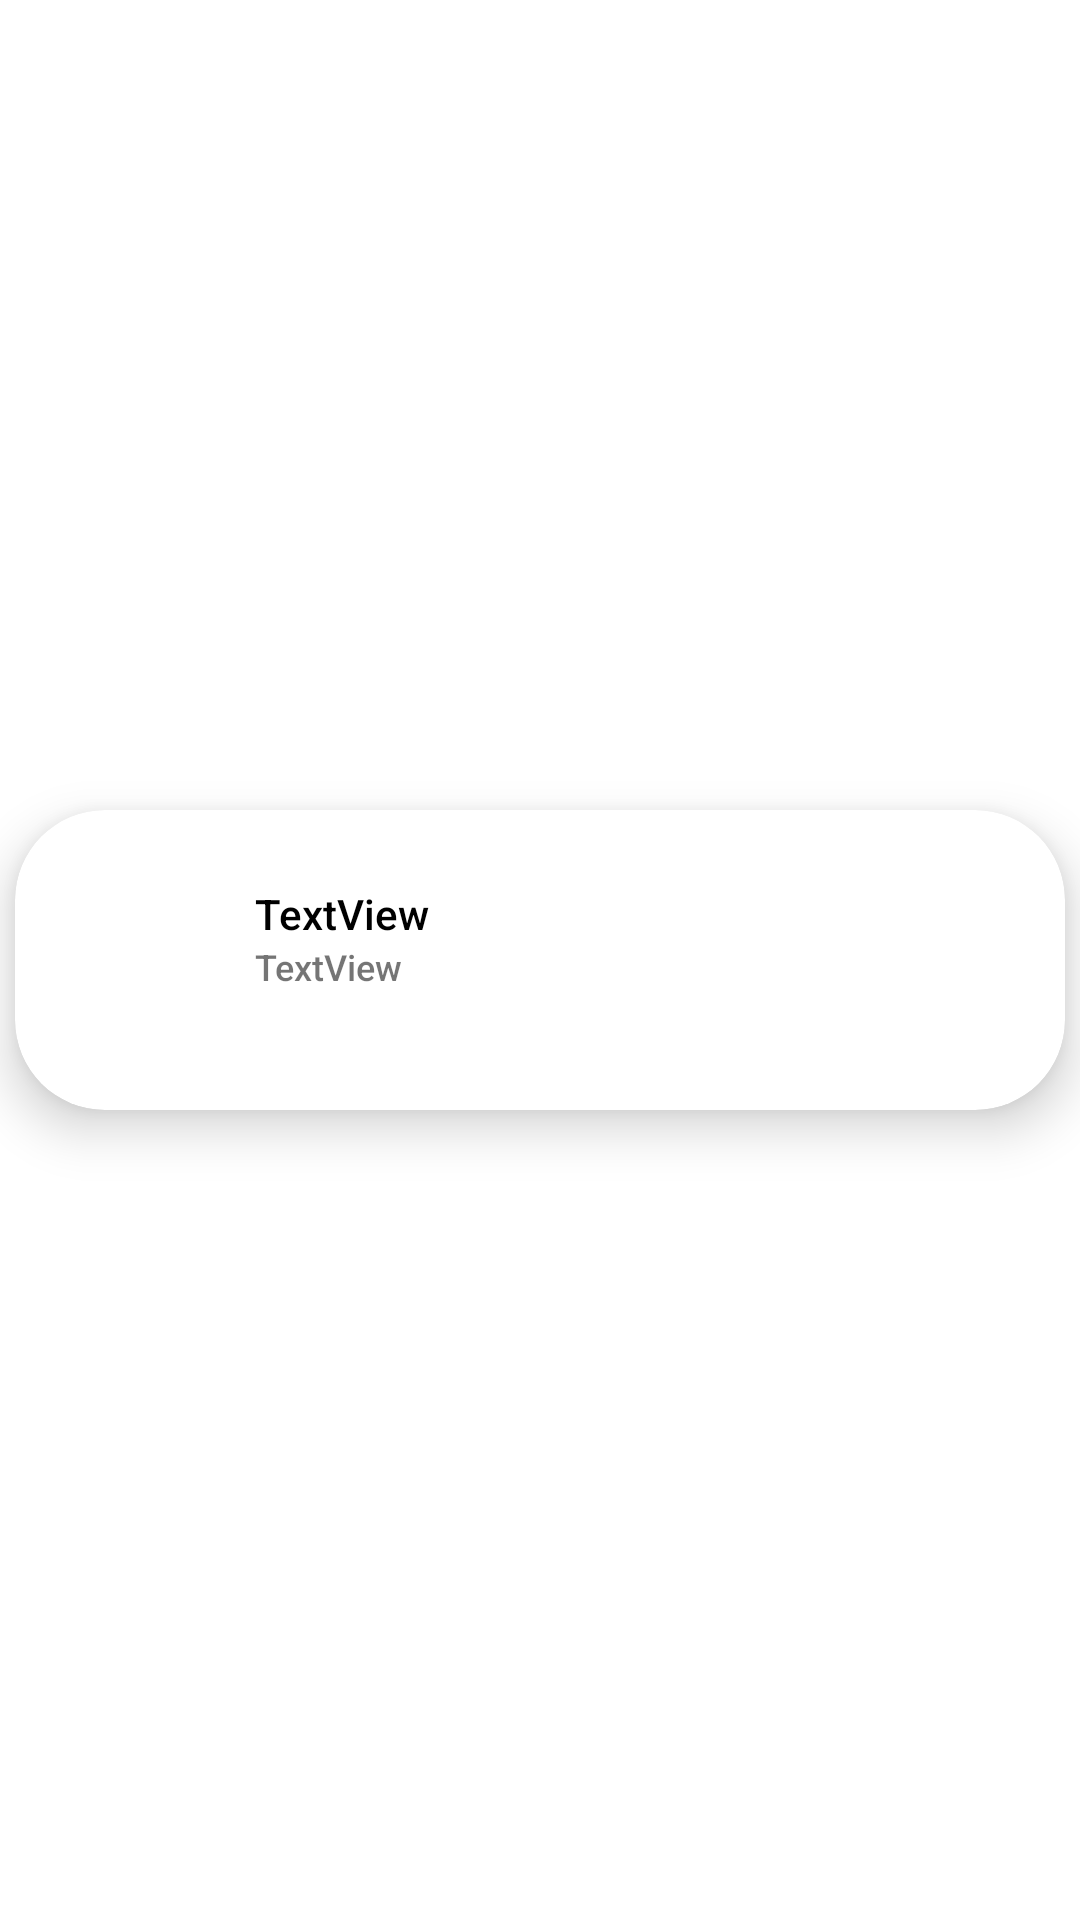

This screen was rendered from an Android layout file. Write that file and the resources it references.
<!-- AndroidManifest.xml: application theme Theme.Java_hotel_system -->
<!-- res/layout/recycler_view_all_user.xml -->
<?xml version="1.0" encoding="utf-8"?>
<androidx.constraintlayout.widget.ConstraintLayout xmlns:android="http://schemas.android.com/apk/res/android"
    xmlns:tools="http://schemas.android.com/tools"
    android:layout_width="wrap_content"
    android:layout_height="wrap_content"
    android:layout_marginBottom="10dp"
    xmlns:app="http://schemas.android.com/apk/res-auto">

    <androidx.cardview.widget.CardView
        android:id="@+id/cvUser"
        android:layout_width="350dp"
        android:layout_height="100dp"
        app:cardCornerRadius="30dp"
        app:cardElevation="10dp"
        android:layout_margin="10dp"
        app:layout_constraintBottom_toBottomOf="parent"
        app:layout_constraintEnd_toEndOf="parent"
        app:layout_constraintStart_toStartOf="parent"
        app:layout_constraintTop_toTopOf="parent">

        <androidx.constraintlayout.widget.ConstraintLayout
            android:layout_width="match_parent"
            android:layout_height="match_parent">

            <ImageView
                android:id="@+id/ivPicture"
                android:layout_width="50dp"
                android:layout_height="50dp"
                android:layout_marginStart="20dp"
                app:layout_constraintBottom_toBottomOf="parent"
                app:layout_constraintStart_toStartOf="parent"
                app:layout_constraintTop_toTopOf="parent" />

            <TextView
                android:id="@+id/tvName"
                android:layout_width="wrap_content"
                android:layout_height="wrap_content"
                android:layout_marginStart="10dp"
                android:layout_marginTop="25dp"
                android:text="TextView"
                android:fontFamily="sans-serif-medium"
                android:textColor="@color/black"
                app:layout_constraintStart_toEndOf="@+id/ivPicture"
                app:layout_constraintTop_toTopOf="parent" />

            <TextView
                android:id="@+id/tvUID"
                android:layout_width="wrap_content"
                android:layout_height="wrap_content"
                android:layout_marginStart="10dp"
                android:textSize="12sp"
                android:text="TextView"
                android:fontFamily="sans-serif-medium"
                app:layout_constraintStart_toEndOf="@+id/ivPicture"
                app:layout_constraintTop_toBottomOf="@+id/tvName" />

        </androidx.constraintlayout.widget.ConstraintLayout>

    </androidx.cardview.widget.CardView>

</androidx.constraintlayout.widget.ConstraintLayout>
<!-- resources referenced by this layout -->
<resources>
  <style name="Theme.Java_hotel_system" parent="Theme.MaterialComponents.DayNight.NoActionBar">
          
          <item name="colorPrimary">@color/purple_500</item>
          <item name="colorPrimaryVariant">@color/purple_700</item>
          <item name="colorOnPrimary">@color/white</item>
          
          <item name="colorSecondary">@color/teal_200</item>
          <item name="colorSecondaryVariant">@color/teal_700</item>
          <item name="colorOnSecondary">@color/black</item>
          
          <item name="android:statusBarColor" tools:targetApi="l">?attr/colorPrimaryVariant</item>
          
      </style>
  <!-- not gathered from this repository: default colours our renderer supplied (Android Studio template values) -->
  <color name="purple_500">#FF6200EE</color>
  <color name="purple_700">#FF3700B3</color>
  <color name="teal_200">#FF03DAC5</color>
  <color name="teal_700">#FF018786</color>
  <color name="black">#FF000000</color>
  <color name="white">#FFFFFFFF</color>
</resources>
